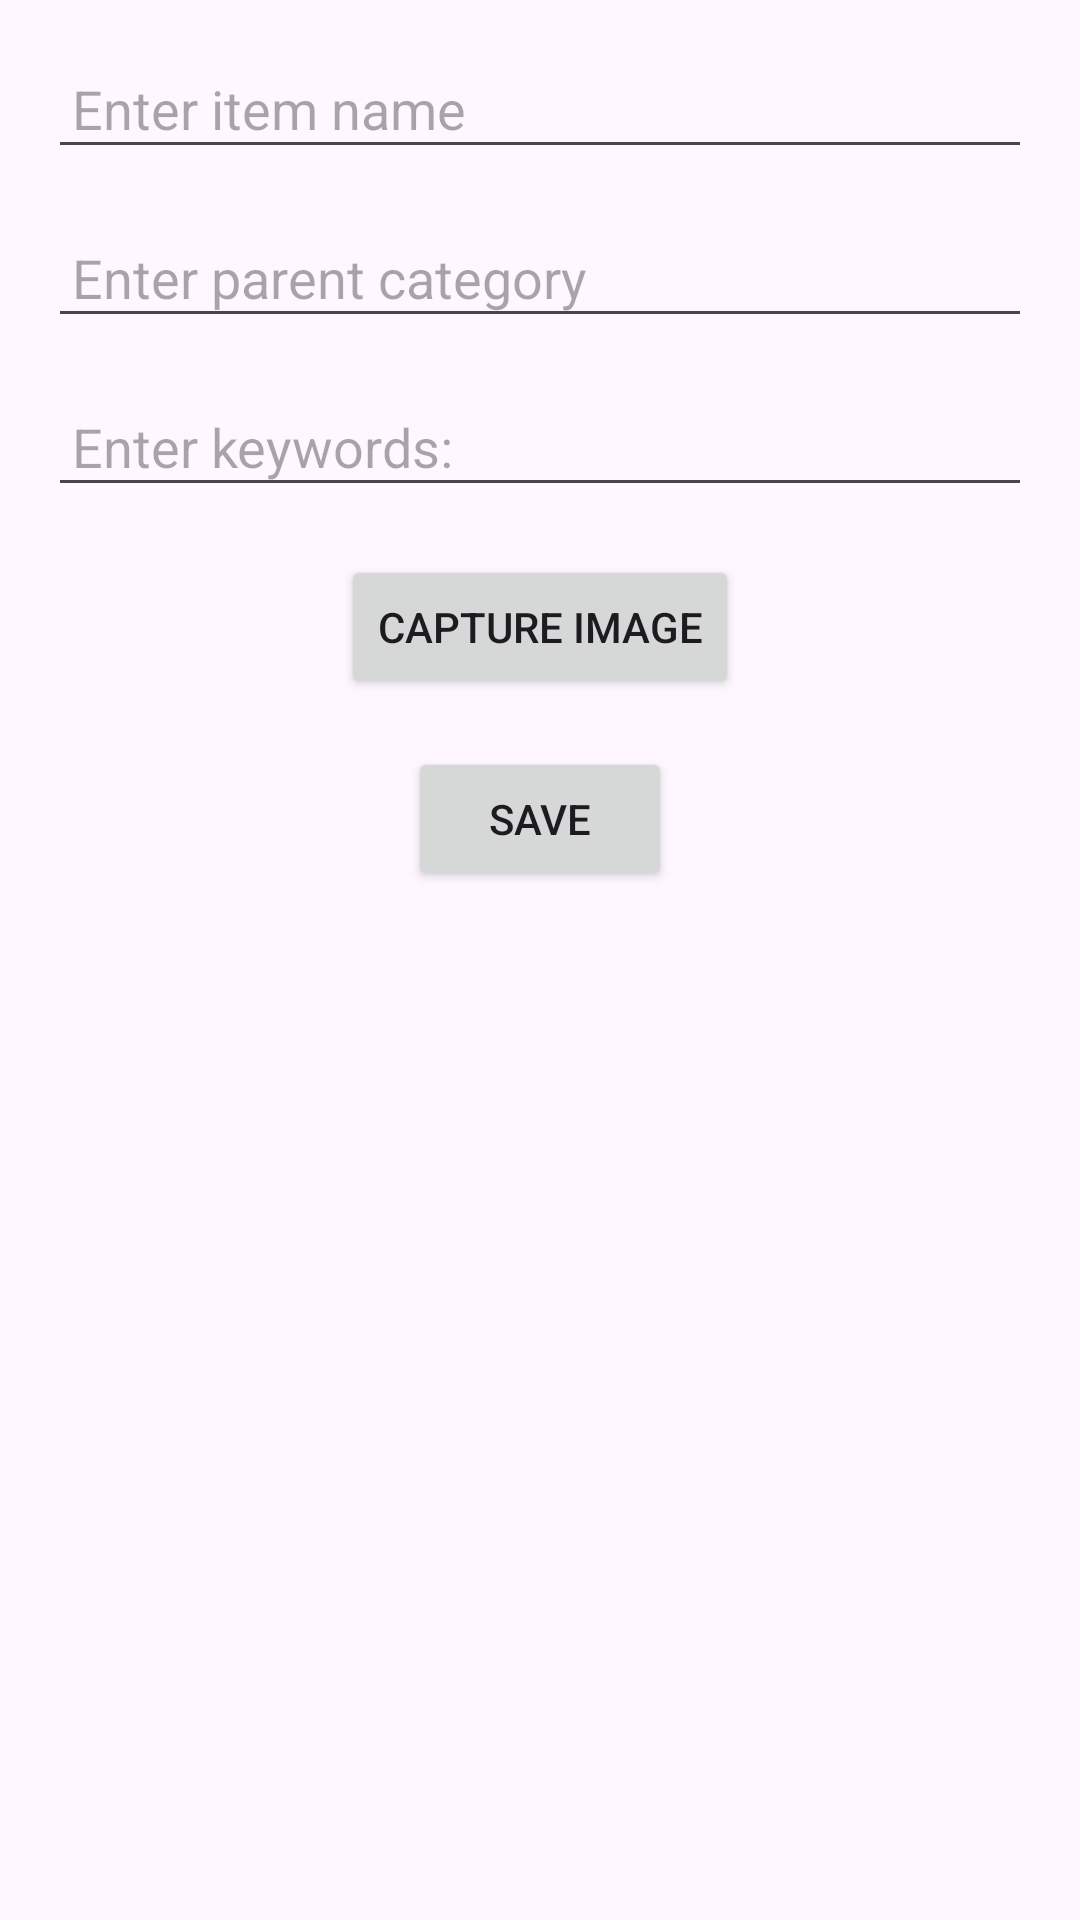

Android layout source for this screen:
<!-- AndroidManifest.xml: application theme Theme.AI_AAC -->
<!-- res/layout/activity_add_pictogram.xml -->
<ScrollView
    xmlns:android="http://schemas.android.com/apk/res/android"
    android:layout_width="match_parent"
    android:layout_height="match_parent"
    android:padding="16dp">

    <LinearLayout
        android:id="@+id/add_pictogram_layout"
        android:layout_width="match_parent"
        android:layout_height="wrap_content"
        android:orientation="vertical"
        android:gravity="center_horizontal">

        
        <EditText
            android:id="@+id/item_name_input"
            android:layout_width="match_parent"
            android:layout_height="wrap_content"
            android:hint="Enter item name"
            android:padding="8dp"
            android:layout_marginBottom="16dp" />

        
        <EditText
            android:id="@+id/parent_category_input"
            android:layout_width="match_parent"
            android:layout_height="wrap_content"
            android:hint="Enter parent category"
            android:padding="8dp"
            android:layout_marginBottom="16dp" />
        <EditText
            android:id="@+id/keyword_input"
            android:layout_width="match_parent"
            android:layout_height="wrap_content"
            android:hint="Enter keywords:"
            android:padding="8dp"
            android:layout_marginBottom="16dp" />

        
        <Button
            android:id="@+id/capture_image_button"
            android:layout_width="wrap_content"
            android:layout_height="wrap_content"
            android:text="Capture Image"
            android:layout_marginBottom="16dp" />



        
        <Button
            android:id="@+id/save_pictogram_button"
            android:layout_width="wrap_content"
            android:layout_height="wrap_content"
            android:text="Save" />
    </LinearLayout>
</ScrollView>
<!-- resources referenced by this layout -->
<resources>
  <style name="Theme.AI_AAC" parent="Base.Theme.AI_AAC" />
  <style name="Base.Theme.AI_AAC" parent="Theme.Material3.DayNight.NoActionBar">
          
          
      </style>
</resources>
